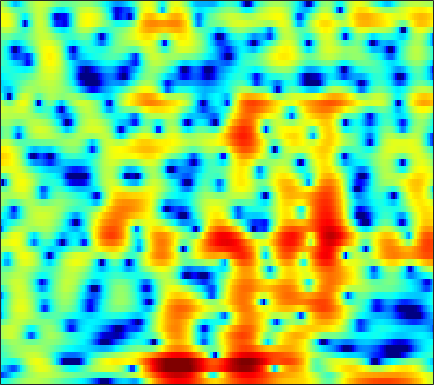

The file beside this chart, header and first rows:
-4.0572, -3.8936, -3.4956, -2.9415, -2.4797, -1.8258, -1.1835, -0.72877, -0.17445, 0.31392, 0.72934, 0.98938, 1.2674, 1.4778, 1.5841, 1.6748, 1.7002, 1.6723, 1.5778, 1.4232, 1.2046, 1.0078, 0.70153, 0.36367
-11.49, -10.8, -9.396, -7.885, -6.816, -5.512, -4.346, -3.552, -2.583, -1.71, -0.9269, -0.4, 0.2279, 0.7662, 1.11, 1.491, 1.785, 1.95, 2.097, 2.166, 2.156, 2.106, 1.985, 1.811
-5.634, -6.302, -7.318, -8.525, -9.507, -10.6, -10.62, -9.582, -7.375, -5.06, -3, -1.67, -0.1823, 1.013, 1.736, 2.49, 3.026, 3.296, 3.49, 3.503, 3.352, 3.135, 2.71, 2.152
-3.271, -3.246, -3.359, -3.617, -3.831, -4.029, -3.93, -3.562, -2.674, -1.5, -0.2526, 0.6351, 1.69, 2.554, 3.061, 3.548, 3.814, 3.869, 3.739, 3.375, 2.764, 2.133, 1.035, -0.3825
-2.82, -2.284, -1.676, -1.153, -0.8059, -0.3765, 0.03103, 0.3319, 0.7362, 1.136, 1.521, 1.785, 2.092, 2.33, 2.451, 2.52, 2.471, 2.346, 2.049, 1.596, 0.9785, 0.3995, -0.5297, -1.646
-2.217, -1.708, -1.098, -0.5669, -0.226, 0.1601, 0.4745, 0.6692, 0.8815, 1.045, 1.168, 1.234, 1.295, 1.328, 1.333, 1.312, 1.254, 1.177, 1.025, 0.8129, 0.5326, 0.2747, -0.1241, -0.5839
-1.161, -0.5699, 0.06849, 0.5392, 0.7884, 0.9903, 1.047, 0.9982, 0.8211, 0.535, 0.1861, -0.09323, -0.4394, -0.6895, -0.7789, -0.7528, -0.5791, -0.3853, -0.09468, 0.1702, 0.3691, 0.4563, 0.4849, 0.4133
1.082, 1.599, 2.122, 2.441, 2.547, 2.499, 2.219, 1.839, 1.069, -0.06599, -1.653, -3.225, -5.965, -9.272, -10.74, -8.869, -5.759, -3.853, -1.935, -0.5849, 0.3332, 0.7931, 1.151, 1.259
1.374, 1.75, 2.175, 2.478, 2.61, 2.634, 2.454, 2.175, 1.589, 0.7316, -0.4051, -1.421, -2.878, -4.106, -4.523, -4.154, -3.077, -2.157, -1.055, -0.2054, 0.3771, 0.642, 0.7746, 0.6479
-1.685, -1.048, -0.2001, 0.5583, 1.043, 1.535, 1.845, 1.957, 1.958, 1.808, 1.53, 1.274, 0.9081, 0.5677, 0.3577, 0.1556, 0.04267, 0.009252, -0.0004278, -0.009252, -0.04195, -0.1001, -0.2496, -0.5124
-7.156, -4.966, -2.712, -1.002, 0.01549, 1.079, 1.857, 2.27, 2.617, 2.759, 2.716, 2.578, 2.261, 1.815, 1.408, 0.7783, 0.08297, -0.4547, -1.13, -1.666, -1.976, -2.052, -1.978, -1.791
-5.522, -4.066, -2.238, -0.6307, 0.4029, 1.54, 2.426, 2.924, 3.363, 3.56, 3.518, 3.322, 2.841, 2.094, 1.344, 0.05264, -1.663, -3.306, -6.129, -9.687, -12.08, -10.72, -7.455, -4.83
-5.571, -4.32, -2.627, -1.05, 0.0006824, 1.187, 2.105, 2.622, 3.085, 3.284, 3.227, 3.014, 2.513, 1.749, 1.004, -0.2225, -1.731, -3.042, -4.969, -6.754, -7.542, -7.124, -5.639, -3.91
-9.335, -6.499, -3.732, -1.678, -0.4694, 0.8058, 1.738, 2.228, 2.637, 2.773, 2.654, 2.408, 1.885, 1.155, 0.4938, -0.4939, -1.514, -2.227, -3.025, -3.509, -3.586, -3.377, -2.807, -2.019
-3.483, -2.465, -1.123, 0.08529, 0.8566, 1.692, 2.305, 2.611, 2.813, 2.776, 2.488, 2.105, 1.354, 0.3291, -0.6392, -2.207, -4.078, -5.607, -7.485, -8.337, -7.572, -6.328, -4.489, -2.821
-0.3957, 0.05592, 0.6647, 1.247, 1.646, 2.093, 2.407, 2.556, 2.6, 2.458, 2.102, 1.677, 0.8739, -0.2317, -1.294, -3.106, -5.527, -7.878, -11.81, -14.41, -11.45, -8.615, -5.665, -3.487
-0.2788, -0.02996, 0.3129, 0.6522, 0.9109, 1.247, 1.54, 1.703, 1.825, 1.806, 1.625, 1.373, 0.8817, 0.1971, -0.4197, -1.357, -2.359, -3.07, -3.82, -4.195, -4.131, -3.797, -3.12, -2.316
-1.203, -1.324, -1.363, -1.166, -0.8567, -0.2809, 0.3897, 0.8626, 1.392, 1.744, 1.901, 1.891, 1.716, 1.348, 0.9715, 0.3734, -0.2925, -0.819, -1.49, -2.053, -2.45, -2.601, -2.59, -2.286
-2.891, -4.617, -7.172, -7.74, -6.011, -3.095, -0.7309, 0.6141, 1.923, 2.779, 3.264, 3.413, 3.361, 3.075, 2.701, 2.026, 1.145, 0.3393, -0.9323, -2.405, -4.001, -5.143, -6.071, -5.772
-1.254, -2.864, -5.064, -5.502, -4.144, -1.592, 0.5496, 1.776, 2.942, 3.651, 3.972, 4, 3.773, 3.335, 2.859, 2.028, 0.9698, 0.007495, -1.626, -3.845, -7.003, -10.54, -17.93, -14.74
1.728, 1.615, 1.533, 1.667, 1.924, 2.345, 2.803, 3.084, 3.287, 3.233, 2.882, 2.443, 1.654, 0.6756, -0.05524, -0.9477, -1.686, -2.137, -2.725, -3.48, -4.332, -5.008, -5.68, -5.974
2.506, 2.768, 3.118, 3.442, 3.69, 3.961, 4.093, 4.061, 3.783, 3.174, 2.151, 1.038, -1.022, -4.006, -6.82, -9.79, -8.394, -6.354, -4.283, -3.076, -2.573, -2.521, -2.799, -3.571
-0.6353, 0.01771, 1.038, 1.994, 2.57, 3.198, 3.571, 3.67, 3.555, 3.113, 2.3, 1.391, -0.2281, -2.38, -4.148, -5.66, -5.024, -3.679, -2.038, -0.879, -0.2425, -0.08992, -0.2845, -0.9257
-10.84, -7.215, -4.167, -2.152, -1.059, -0.03679, 0.6991, 1.1, 1.464, 1.643, 1.635, 1.522, 1.265, 0.9652, 0.7724, 0.6555, 0.7265, 0.8693, 1.141, 1.348, 1.443, 1.394, 1.139, 0.7129
-6.907, -6.256, -5.293, -4.566, -4.085, -3.527, -2.928, -2.394, -1.609, -0.8036, -0.06515, 0.4279, 0.9517, 1.377, 1.632, 1.899, 2.115, 2.232, 2.347, 2.388, 2.324, 2.209, 1.948, 1.57
-3.38, -4.052, -5.095, -6.481, -7.813, -9.527, -9.97, -8.737, -6.239, -3.892, -2.014, -0.8932, 0.2778, 1.141, 1.628, 2.102, 2.426, 2.591, 2.706, 2.744, 2.699, 2.608, 2.416, 2.116
-1.18, -2.081, -3.627, -5.669, -7.747, -11.23, -12.96, -10.71, -6.926, -4.039, -1.952, -0.7973, 0.3486, 1.138, 1.535, 1.878, 2.042, 2.091, 2.091, 2.049, 2.008, 1.975, 1.918, 1.832
0.7794, 0.2896, -0.4136, -1.112, -1.58, -1.995, -2.017, -1.748, -1.113, -0.3399, 0.3833, 0.8228, 1.201, 1.332, 1.272, 0.997, 0.5512, 0.1481, -0.3509, -0.6969, -0.7805, -0.66, -0.3477, 0.03478
1.35, 1.176, 1.061, 1.059, 1.143, 1.333, 1.589, 1.804, 2.091, 2.322, 2.42, 2.384, 2.125, 1.573, 0.946, -0.2634, -1.949, -3.602, -6.242, -8.589, -8.428, -6.879, -4.678, -2.991
-1.17, -1.302, -0.8725, 0.02273, 0.8122, 1.791, 2.597, 3.067, 3.513, 3.728, 3.704, 3.517, 3.041, 2.256, 1.427, -0.06114, -2.065, -4.028, -7.355, -10.74, -10.52, -8.375, -5.742, -4.012
-12.46, -18.83, -8.608, -3.398, -1.039, 1.095, 2.51, 3.233, 3.834, 4.097, 4.084, 3.901, 3.449, 2.776, 2.141, 1.147, 0.01019, -0.8553, -1.948, -2.763, -3.182, -3.25, -3.176, -3.034
-1.922, -2.17, -1.468, -0.1251, 0.9241, 2.086, 2.909, 3.316, 3.586, 3.593, 3.366, 3.072, 2.523, 1.853, 1.293, 0.5129, -0.295, -0.8756, -1.599, -2.223, -2.739, -3.061, -3.445, -3.775
3.309, 3.213, 3.215, 3.317, 3.419, 3.517, 3.495, 3.37, 3.043, 2.523, 1.804, 1.175, 0.2237, -0.7663, -1.502, -2.411, -3.194, -3.714, -4.348, -4.939, -5.516, -5.891, -6.263, -6.502
5.433, 5.299, 5.098, 4.864, 4.628, 4.235, 3.705, 3.191, 2.334, 1.219, -0.1723, -1.431, -3.325, -5.394, -6.818, -8.165, -8.626, -8.707, -8.813, -9.349, -10.32, -11.3, -12.41, -12.45
5.976, 5.833, 5.568, 5.212, 4.872, 4.297, 3.569, 2.9, 1.789, 0.3891, -1.405, -3.149, -6.216, -10.86, -16.73, -32.68, -16.22, -12.91, -11.09, -10.93, -12.22, -14.37, -19.62, -20.63
4.915, 4.85, 4.665, 4.326, 3.99, 3.41, 2.699, 2.093, 1.192, 0.1782, -0.9983, -1.997, -3.499, -5.09, -6.154, -6.989, -6.954, -6.62, -6.175, -5.962, -6.061, -6.231, -6.329, -5.998
1.942, 2.19, 2.277, 2.034, 1.633, 0.8727, -0.05562, -0.7154, -1.353, -1.639, -1.632, -1.528, -1.417, -1.347, -1.298, -1.218, -1.109, -1.017, -0.8755, -0.7837, -0.7253, -0.6864, -0.62, -0.4887
-1.706, -0.7099, -0.146, -0.337, -1.019, -2.682, -5.392, -8.251, -11.35, -8.701, -5.07, -3.119, -1.268, -0.01858, 0.6496, 1.292, 1.719, 1.94, 2.112, 2.17, 2.147, 2.075, 1.917, 1.689
-1.575, -0.7869, -0.3037, -0.4572, -0.9791, -2.265, -4.175, -5.84, -7.055, -5.825, -3.5, -1.908, -0.2407, 0.9824, 1.644, 2.266, 2.665, 2.837, 2.917, 2.862, 2.662, 2.418, 1.971, 1.364
0.5218, 0.7275, 0.8599, 0.7848, 0.6292, 0.2951, -0.09195, -0.3206, -0.4211, -0.2337, 0.1619, 0.546, 1.04, 1.454, 1.677, 1.867, 1.927, 1.895, 1.762, 1.516, 1.141, 0.7603, 0.09956, -0.7796
1.906, 1.896, 1.857, 1.8, 1.752, 1.703, 1.663, 1.657, 1.647, 1.662, 1.656, 1.617, 1.489, 1.26, 1.03, 0.6667, 0.2778, 0.00329, -0.3076, -0.6155, -0.9717, -1.318, -1.996, -2.944
2.697, 2.485, 2.24, 2.107, 2.08, 2.176, 2.393, 2.577, 2.789, 2.877, 2.799, 2.572, 2.03, 1.163, 0.2923, -1.115, -2.559, -3.357, -3.645, -3.189, -2.627, -2.424, -2.615, -3.425
1.953, 1.233, 0.2281, -0.5061, -0.5672, 0.08642, 1.234, 2.112, 3.11, 3.749, 3.979, 3.86, 3.26, 2.042, 0.5855, -2.415, -7.869, -17.4, -13.35, -5.699, -2.457, -1.191, -0.4509, -0.5956
-2.522, -4.055, -7.488, -15.27, -24.09, -9.513, -4.196, -1.764, 0.3953, 1.762, 2.515, 2.757, 2.668, 2.144, 1.508, 0.3658, -0.805, -1.386, -1.398, -0.648, 0.2912, 0.8855, 1.381, 1.524
-5.48, -5.885, -6.689, -7.306, -7.175, -6.055, -4.363, -3.092, -1.641, -0.5244, 0.2739, 0.6766, 0.9956, 1.118, 1.116, 1.046, 0.9749, 0.9636, 1.05, 1.252, 1.497, 1.663, 1.813, 1.856
-5.879, -5.496, -5.133, -4.77, -4.457, -3.919, -3.283, -2.775, -2.107, -1.492, -0.9477, -0.5913, -0.1732, 0.1912, 0.4304, 0.7486, 1.049, 1.27, 1.559, 1.817, 2.033, 2.147, 2.222, 2.189
-5.027, -4.588, -4.124, -3.784, -3.58, -3.333, -3.099, -2.931, -2.708, -2.475, -2.217, -1.984, -1.607, -1.139, -0.7261, -0.1223, 0.5145, 0.9903, 1.573, 2.067, 2.447, 2.648, 2.785, 2.761
-3.645, -3.43, -3.287, -3.296, -3.358, -3.522, -3.734, -3.916, -4.18, -4.461, -4.713, -4.816, -4.683, -4.095, -3.339, -2.089, -0.7453, 0.2075, 1.33, 2.248, 2.931, 3.288, 3.557, 3.597
-2.471, -2.62, -3.034, -3.645, -4.183, -4.956, -5.697, -6.205, -6.905, -7.824, -9.241, -10.83, -13.38, -12.84, -9.754, -5.701, -2.564, -0.7526, 1.135, 2.529, 3.506, 4.001, 4.372, 4.443
-2.004, -2.576, -3.742, -5.396, -6.987, -9.39, -11.29, -11.65, -11, -10.37, -10.49, -11.23, -12.42, -11.47, -8.783, -5.079, -2.048, -0.2363, 1.649, 3.026, 3.982, 4.451, 4.775, 4.769
-1.877, -2.571, -3.957, -6.079, -8.358, -12.85, -19.16, -17.96, -12.69, -9.531, -7.608, -6.551, -5.309, -4.008, -2.914, -1.355, 0.1704, 1.216, 2.403, 3.321, 3.951, 4.238, 4.369, 4.218
-1.52, -1.82, -2.485, -3.429, -4.271, -5.339, -6.032, -6.153, -5.742, -4.972, -4.056, -3.337, -2.38, -1.397, -0.6601, 0.3154, 1.222, 1.826, 2.499, 2.985, 3.262, 3.325, 3.223, 2.92
-0.6614, -0.4665, -0.4656, -0.6834, -0.9459, -1.364, -1.766, -2.005, -2.207, -2.223, -2.044, -1.775, -1.243, -0.5473, 0.0317, 0.7976, 1.484, 1.908, 2.305, 2.484, 2.439, 2.258, 1.845, 1.27
1.241, 1.687, 1.959, 1.915, 1.717, 1.237, 0.549, -0.07135, -1.026, -1.993, -2.739, -2.926, -2.471, -1.419, -0.4892, 0.6904, 1.631, 2.116, 2.45, 2.415, 2.004, 1.463, 0.4656, -0.7805
3.566, 3.893, 4.04, 3.864, 3.525, 2.803, 1.72, 0.6049, -1.421, -4.493, -9.678, -15.56, -10.75, -4.837, -2.105, 0.29, 1.774, 2.424, 2.763, 2.523, 1.685, 0.6411, -1.384, -4.196
3.972, 4.026, 3.881, 3.504, 3.065, 2.299, 1.312, 0.4116, -1.012, -2.69, -4.295, -4.898, -4.172, -2.341, -0.8797, 0.7086, 1.791, 2.275, 2.451, 2.086, 1.141, 0.008378, -2.212, -5.46
2.858, 2.621, 2.105, 1.399, 0.7909, -0.06087, -0.8286, -1.275, -1.669, -1.791, -1.642, -1.361, -0.7539, 0.03712, 0.65, 1.425, 2.013, 2.281, 2.368, 2.121, 1.529, 0.8543, -0.3131, -1.72
1.453, 0.8808, -0.2003, -1.676, -3.016, -4.976, -6.522, -6.811, -5.918, -4.384, -2.881, -1.878, -0.7201, 0.2715, 0.904, 1.603, 2.129, 2.392, 2.578, 2.563, 2.35, 2.069, 1.58, 0.9983
